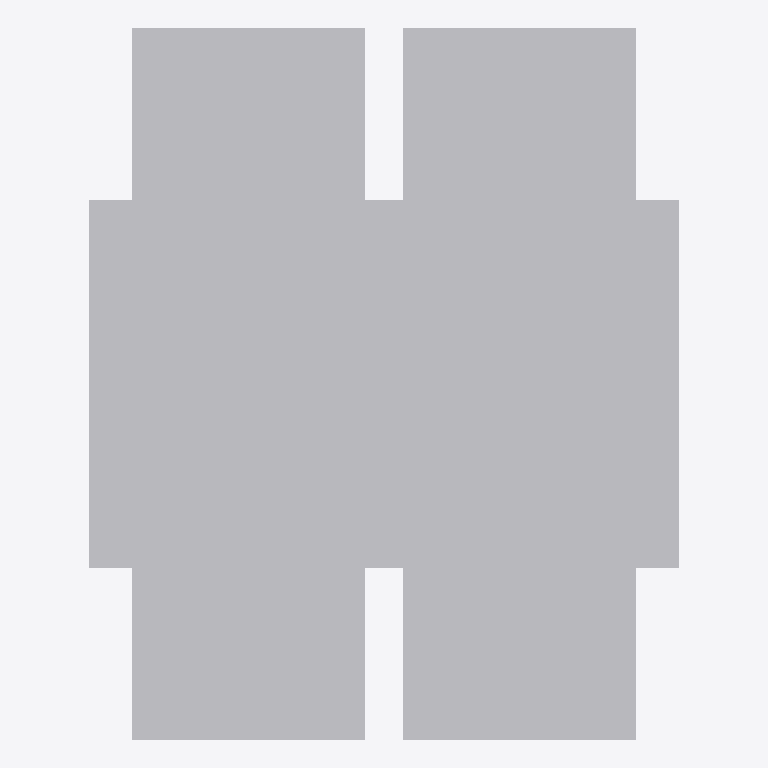
Plan cut of the same IFC building model at storey 'Level 1' (level 0.00 m, cut at 1.40 m), seen from above with north up, elements coloured by IFC class: 5 other elements (light grey). No cut surface shows.
Extent 1.2 m × 1.5 m × 0.9 m (x, y, z). Storeys (1): Level 1 at 0.00 m. Elements (5): 5 IfcFurniture.

HEADER;
FILE_DESCRIPTION(('ViewDefinition [CoordinationView]'),'2;1');
FILE_NAME('','2026-11-06T15:54:47',(''),(''),'IfcOpenShell 0.8.0','IfcOpenShell 0.8.0','');
FILE_SCHEMA(('IFC4'));
ENDSEC;
DATA;
#9=IFCPROJECT('2UwldmM$r82wzoIgWJCXBO',$,'Project',$,$,$,$,(#8),#5);
#10=IFCSITE('1Jn4k3vz925BdS3pXEPWCS',$,'Site',$,$,$,$,$,.ELEMENT.,$,$,$,$,$);
#12=IFCBUILDING('39LU6zDlvFAxFNku6xcxFz',$,'Building',$,$,$,$,$,.ELEMENT.,$,$,$);
#16=IFCBUILDINGSTOREY('2piVXgDVHCRuqhfwJs_wcx',$,'Level 1',$,$,#26,$,$,.ELEMENT.,0.0);
#19=IFCFURNITURE('23Jdu8kfH7mBgQN3uYqw3r',$,$,$,$,#53,#58,$,.TABLE.);
#20=IFCFURNITURE('1XUfJNjEv5_A3mAUCQtdmP',$,$,$,$,#64,#69,$,.CHAIR.);
#21=IFCFURNITURE('0nJTsMLUTAiwmu_5CHbwdr',$,$,$,$,#74,#79,$,.CHAIR.);
#22=IFCFURNITURE('0HEIuRcjbFnefpMEar2BCr',$,$,$,$,#84,#89,$,.CHAIR.);
#23=IFCFURNITURE('2JkV53den6rg1fiDQwlByM',$,$,$,$,#94,#99,$,.CHAIR.);
ENDSEC;
